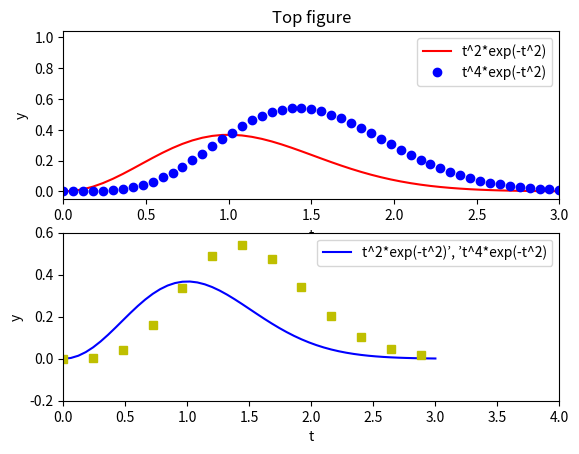

Write the Python code that produced this figure.
# Figure 5.5 in Chapter 5 Reading
from matplotlib.pyplot import *
from numpy import linspace, exp

#Is there a checker for errors in code with suggestions?
def f1(t):
    return t ** 2 * exp(-t ** 2)


def f2(t):
    return t ** 4 * exp(-t ** 2)


# Do I need to import exp?
figure()  # make separate figure
subplot(2, 1, 1)
t = linspace(0, 3, 51)  # 51 points from 0 to 3
y1 = f1(t)
y2 = f2(t)
plot(t, y1, 'r-', t, y2, 'bo')
xlabel('t')
ylabel('y')
axis([t[0], t[-1], min(y2) - 0.05, max(y2) + 0.5])
legend(['t^2*exp(-t^2)', 't^4*exp(-t^2)'])
title('Top figure')
subplot(2, 1, 2)
t3 = t[::4]
y3 = f2(t3)
plot(t, y1, 'b-', t3, y3, 'ys')
xlabel('t')
ylabel('y')
axis([0, 4, -0.2, 0.6])
legend(['t^2*exp(-t^2)’, ’t^4*exp(-t^2)'])
# savefig('tmp4.pdf') what does this do? #Saves the figure as the title in the single quotes
show()
